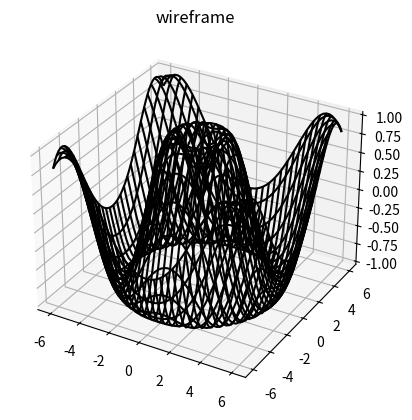

Python code for this plot: (Note: this script raises an exception after producing the figure.)
import numpy as np
import matplotlib.pyplot as plt
from matplotlib import cm


def f(x, y):
    return np.sin(np.sqrt(x ** 2 + y ** 2))


x = np.linspace(-6, 6, 60)
y = np.linspace(-6, 6, 60)

X, Y = np.meshgrid(x, y)
Z = f(X, Y)

##################################
# METHOD 1 - Using WireFrame API #
##################################
fig = plt.figure()
ax = plt.axes(projection='3d')
ax.plot_wireframe(X, Y, Z, color='black')
ax.set_title('wireframe')
plt.show()

###################################################
# METHOD 2 - Using Surface API With No Face Color #
###################################################
# Normalize to [0,1]
norm = plt.Normalize(Z.min(), Z.max())
colors = cm.viridis(norm(Z))
rcount, ccount, _ = colors.shape

fig = plt.figure()
ax = fig.gca(projection='3d')
surf = ax.plot_surface(X, Y, Z, rcount=rcount, ccount=ccount, facecolors=colors, shade=False)
surf.set_facecolor((0, 0, 0, 0))
plt.show()
